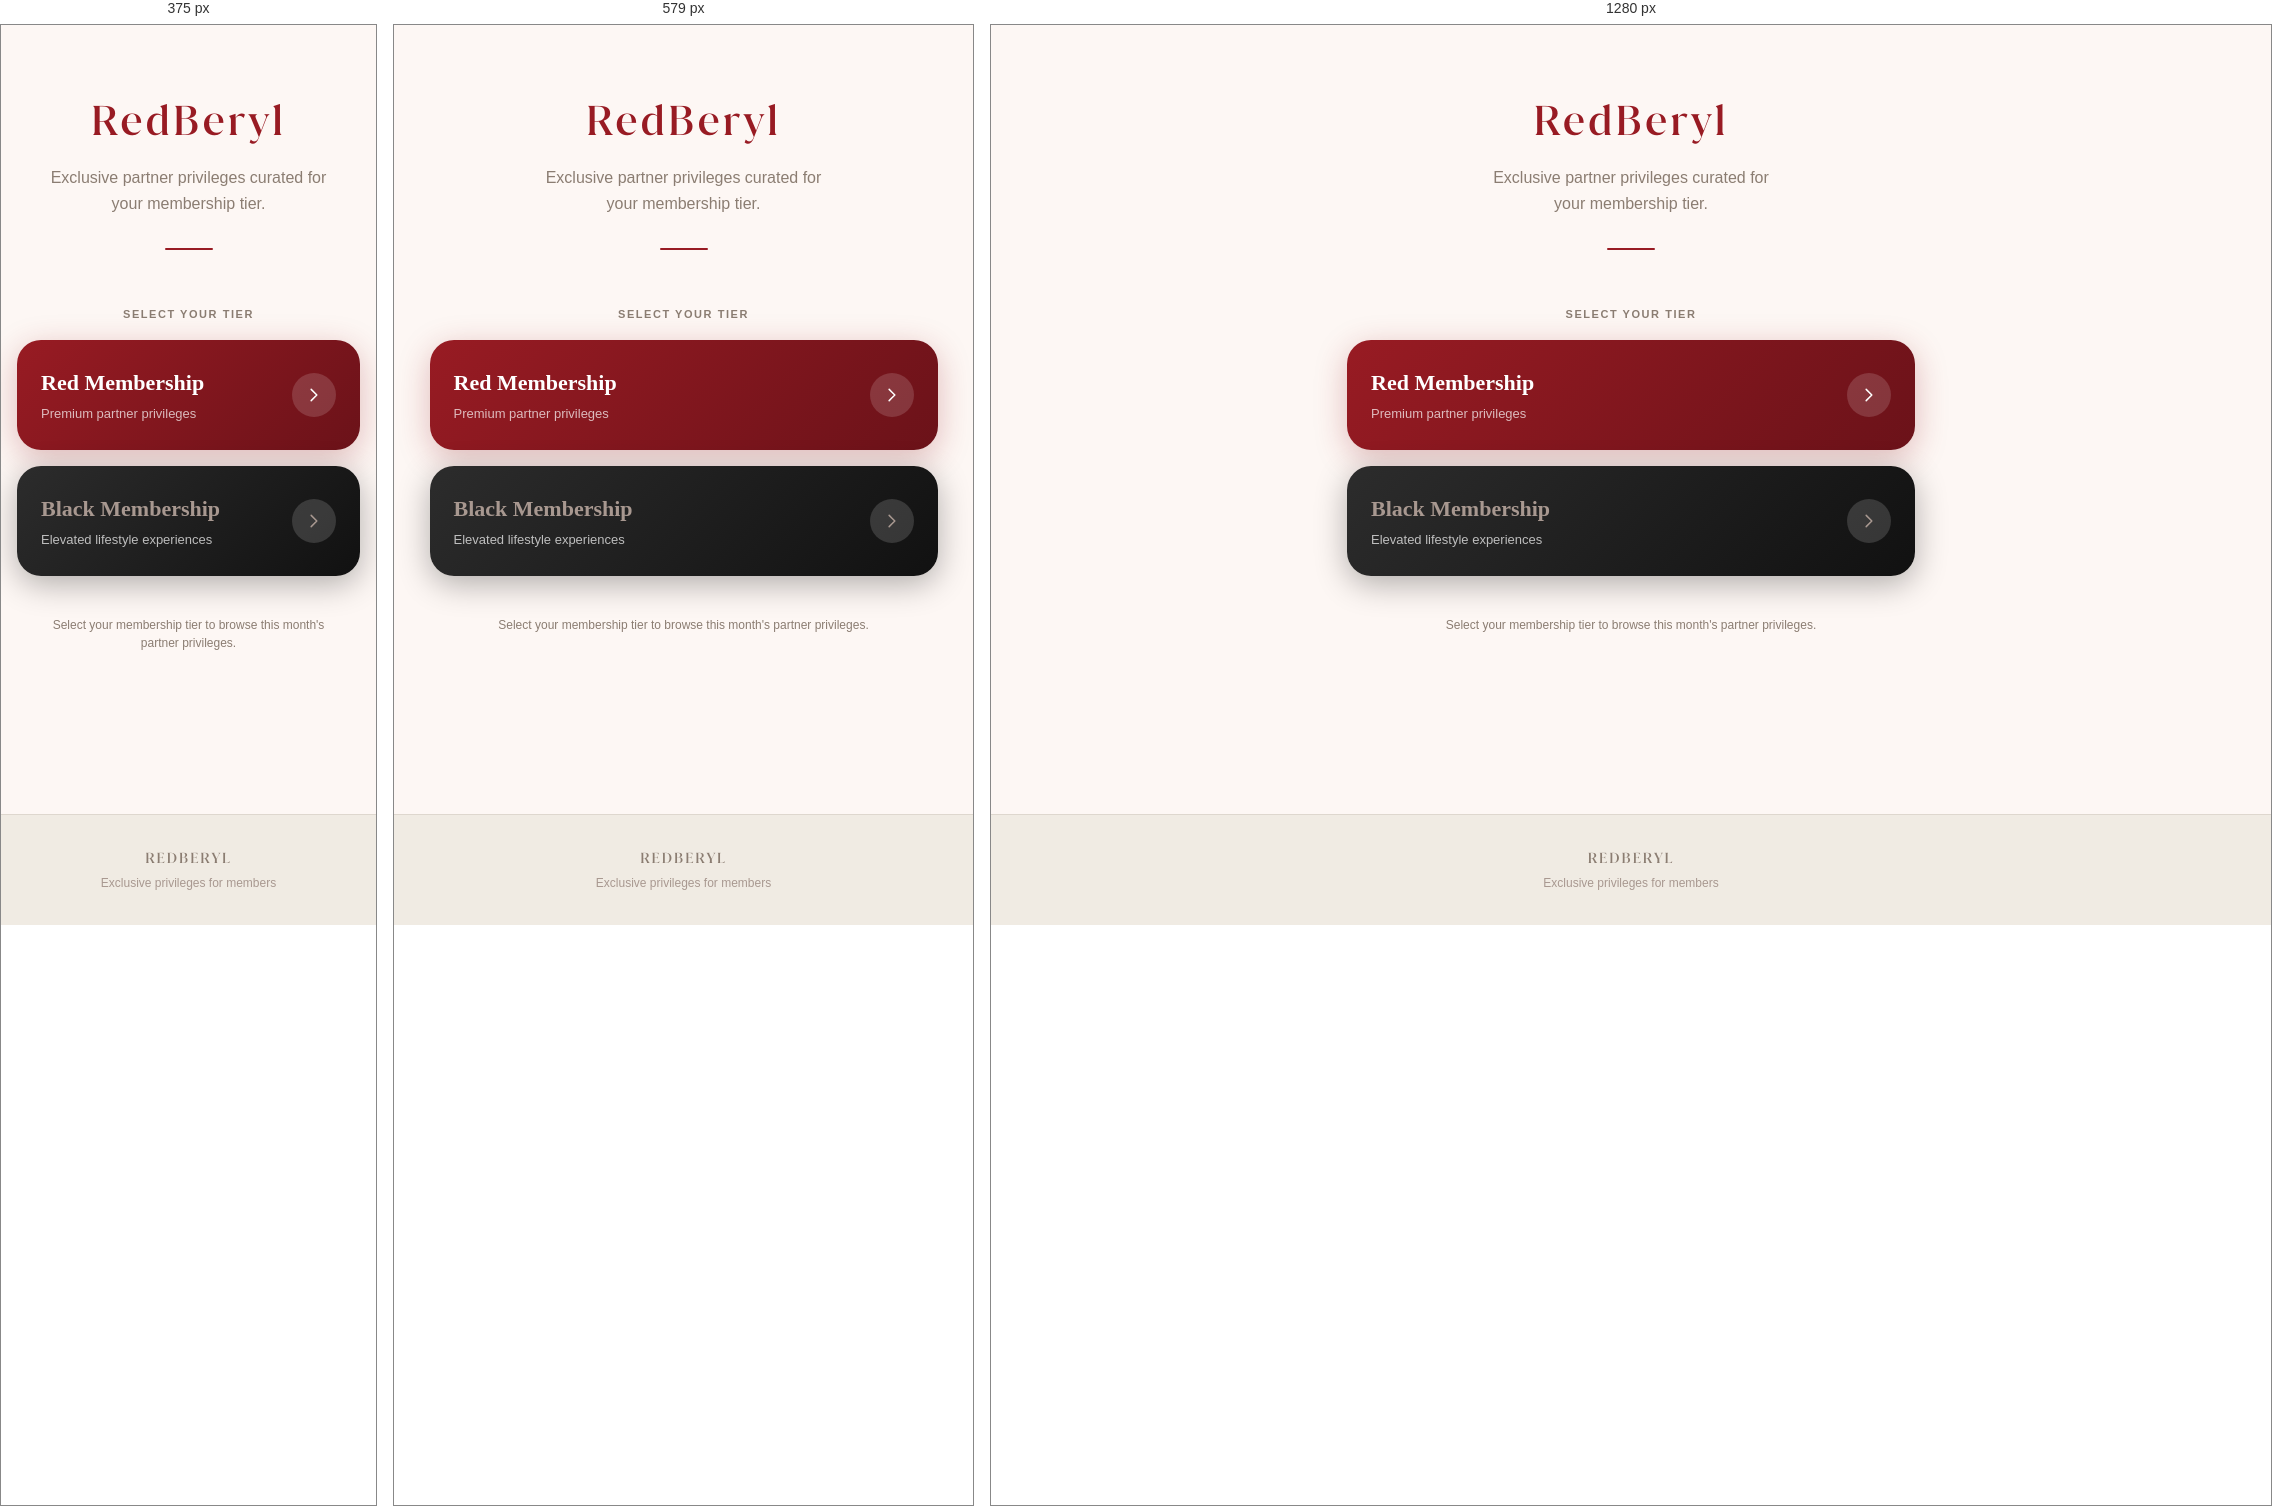
Rendered at 375 px, 579 px and 1280 px, left to right.

<!-- file: index.html -->
<!DOCTYPE html>
<html lang="en">
<head>
  <meta charset="UTF-8">
  <meta name="viewport" content="width=device-width, initial-scale=1.0, viewport-fit=cover">
  <meta name="description" content="RedBeryl Partner Privileges — Exclusive dining, wellness, and lifestyle experiences for RedBeryl members.">
  <meta name="theme-color" content="#981b23">
  <meta name="apple-mobile-web-app-capable" content="yes">
  <meta name="apple-mobile-web-app-status-bar-style" content="default">
  <title>RedBeryl — Partner Privileges</title>
  <link rel="stylesheet" href="./assets/style.css">
  <style>
    /* Landing-specific styles */
    .landing-hero {
      text-align: center;
      padding: var(--space-10) var(--space-4) var(--space-6);
    }

    .landing-logo {
      font-family: var(--font-heading-brand); /* JuanaAlt-Medium — RedBeryl wordmark */
      font-style: normal;
      font-size: 2.5rem;
      font-weight: normal;
      letter-spacing: 0.08em;
      /* Full "RedBeryl" wordmark in brand red */
      color: var(--rb-red);
      margin-bottom: var(--space-3);
      opacity: 0;
      transform: translateY(12px);
      animation: fade-up 700ms var(--ease-out-expo) 100ms both;
    }

    .landing-logo .logo-red {
      color: inherit;
    }

    .landing-tagline {
      font-family: var(--font-poppins);
      font-size: 1rem;
      color: var(--rb-stone);
      max-width: 300px;
      margin: 0 auto;
      line-height: 1.6;
      opacity: 0;
      transform: translateY(12px);
      animation: fade-up 700ms var(--ease-out-expo) 250ms both;
    }

    .landing-divider {
      width: 48px;
      height: 2px;
      background: var(--rb-red);
      margin: var(--space-7) auto;
      border-radius: 2px;
      opacity: 0;
      animation: fade-up 700ms var(--ease-out-expo) 400ms both;
    }

    .tier-label {
      font-size: 0.6875rem;
      font-weight: 700;
      letter-spacing: 0.14em;
      text-transform: uppercase;
      color: var(--rb-gray-400);
      margin-bottom: var(--space-4);
      text-align: center;
      opacity: 0;
      animation: fade-up 700ms var(--ease-out-expo) 450ms both;
    }

    .tier-cards {
      display: flex;
      flex-direction: column;
      gap: var(--space-4);
      padding-bottom: var(--space-6);
    }

    .tier-card {
      display: flex;
      align-items: center;
      justify-content: space-between;
      padding: var(--space-6);
      border-radius: var(--radius-xl);
      min-height: 110px;
      transition: all var(--transition-fast);
      position: relative;
      overflow: hidden;
      opacity: 0;
      transform: translateY(16px);
      animation: fade-up 600ms var(--ease-out-expo) both;
    }

    .tier-card:nth-child(1) { animation-delay: 500ms; }
    .tier-card:nth-child(2) { animation-delay: 620ms; }

    .tier-card::before {
      content: '';
      position: absolute;
      inset: 0;
      opacity: 0;
      transition: opacity var(--transition-fast);
    }

    .tier-card:active {
      transform: scale(0.97);
    }

    /* Red tier card */
    .tier-card--red {
      background: linear-gradient(135deg, #981b23 0%, #6b1219 100%);
      color: white;
      box-shadow: 0 8px 32px rgba(152, 27, 35, 0.28);
    }

    .tier-card--red::before {
      background: linear-gradient(135deg, rgba(255,255,255,0.12), transparent);
    }

    .tier-card--red:hover::before {
      opacity: 1;
    }

    /* Black tier card */
    .tier-card--black {
      background: linear-gradient(135deg, #2C2C2C 0%, #111 100%);
      color: white;
      box-shadow: 0 8px 32px rgba(0, 0, 0, 0.3);
    }

    .tier-card--black::before {
      background: linear-gradient(135deg, rgba(255,255,255,0.06), transparent);
    }

    .tier-card--black:hover::before {
      opacity: 1;
    }

    .tier-card-left {
      display: flex;
      flex-direction: column;
      gap: var(--space-1);
    }

    .tier-card-title {
      font-family: var(--font-display);
      font-size: 1.375rem;
      font-weight: 600;
    }

    .tier-card-subtitle {
      font-size: 0.8125rem;
      opacity: 0.7;
    }

    .tier-card--black .tier-card-title {
      color: var(--rb-stone-light);
    }

    .tier-card-arrow {
      width: 44px;
      height: 44px;
      display: flex;
      align-items: center;
      justify-content: center;
      border-radius: 50%;
      background: rgba(255, 255, 255, 0.15);
      flex-shrink: 0;
      transition: transform var(--transition-fast), background var(--transition-fast);
    }

    .tier-card:hover .tier-card-arrow {
      transform: translateX(4px);
      background: rgba(255, 255, 255, 0.22);
    }

    .tier-card-arrow svg {
      width: 18px;
      height: 18px;
      color: white;
    }

    .tier-card--black .tier-card-arrow svg {
      color: var(--rb-stone-light);
    }

    .landing-footer-note {
      text-align: center;
      padding: var(--space-4) var(--space-4) 0;
      font-family: var(--font-poppins);
      font-size: 0.75rem;
      color: var(--rb-stone);
      line-height: 1.5;
      opacity: 0;
      animation: fade-up 700ms var(--ease-out-expo) 750ms both;
    }

    @media (hover: none) and (pointer: coarse) {
      .tier-card:hover::before { opacity: 0; }
      .tier-card:hover .tier-card-arrow { transform: none; background: rgba(255,255,255,0.15); }
    }
  </style>
</head>
<body>
  <div class="page-wrapper">

    <!-- Main Content -->
    <main class="page-container">

      <!-- Hero -->
      <section class="landing-hero">
        <h1 class="landing-logo"><span class="logo-red">Red</span>Beryl</h1>
        <p class="landing-tagline">Exclusive partner privileges curated for your membership tier.</p>
        <div class="landing-divider"></div>
      </section>

      <!-- Tier Selection -->
      <p class="tier-label">Select your tier</p>
      <section class="tier-cards" id="tier-cards">

        <a href="./red/" class="tier-card tier-card--red" id="select-red">
          <div class="tier-card-left">
            <span class="tier-card-title">Red Membership</span>
            <span class="tier-card-subtitle">Premium partner privileges</span>
          </div>
          <div class="tier-card-arrow">
            <svg xmlns="http://www.w3.org/2000/svg" fill="none" viewBox="0 0 24 24" stroke-width="2" stroke="currentColor">
              <path stroke-linecap="round" stroke-linejoin="round" d="M8.25 4.5l7.5 7.5-7.5 7.5"/>
            </svg>
          </div>
        </a>

        <a href="./black/" class="tier-card tier-card--black" id="select-black">
          <div class="tier-card-left">
            <span class="tier-card-title">Black Membership</span>
            <span class="tier-card-subtitle">Elevated lifestyle experiences</span>
          </div>
          <div class="tier-card-arrow">
            <svg xmlns="http://www.w3.org/2000/svg" fill="none" viewBox="0 0 24 24" stroke-width="2" stroke="currentColor">
              <path stroke-linecap="round" stroke-linejoin="round" d="M8.25 4.5l7.5 7.5-7.5 7.5"/>
            </svg>
          </div>
        </a>

      </section>

      <p class="landing-footer-note">Select your membership tier to browse this month's partner privileges.</p>

    </main>

    <!-- Footer -->
    <footer class="site-footer">
      <div class="footer-logo">REDBERYL</div>
      <p class="footer-text">Exclusive privileges for members</p>
    </footer>

  </div>
</body>
</html>


/* @media block from style.css */
@media (min-width: 390px) {
  .partner-name {
    font-size: 1.1875rem;
  }

  .hero-month {
    font-size: 2rem;
  }
}

/* @media block from style.css */
@media (min-width: 768px) {
  :root {
    --max-width: 600px;
  }

  .hero-month {
    font-size: 2.25rem;
  }

  .partner-header {
    padding: var(--space-5) var(--space-6);
  }

  .partner-content {
    padding: 0 var(--space-6) var(--space-6);
  }
}